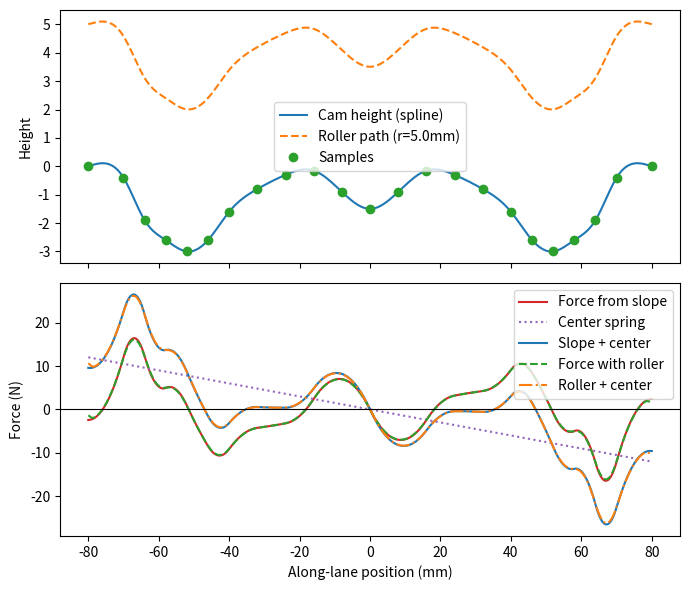

This figure's Python source:
import numpy as np
import matplotlib.pyplot as plt
from scipy.interpolate import CubicSpline

# Lane cam definition: along-lane positions (mm) and cam heights (mm).
# Updated fork cam: deeper pockets, steeper ramps, modest neutral. Tuned so total force crosses zero near pockets.
x_samples = np.array([ -80, -70, -64, -58, -52, -46, -40, -32, -24, -16, -8, 0, 8, 16, 24, 32, 40, 46, 52, 58, 64, 70, 80 ], dtype=float)
h_samples = np.array([
    0.0,  -0.4, -1.9, -2.6, -3.0, -2.6, -1.6,   # left pocket & ramps
    -0.8, -0.3, -0.15,                          # into neutral
    -0.9,  -1.5,                                # neutral pocket
    -0.9, -0.15, -0.3, -0.8,                    # out of neutral
    -1.6, -2.6, -3.0, -2.6, -1.9, -0.4, 0.0     # right pocket & ramps
], dtype=float)

# Fit a C1 spline (natural end conditions → zero curvature at ends; clamped can be used instead)
spline = CubicSpline(x_samples, h_samples, bc_type="natural")

# Evaluate on a dense grid
x = np.linspace(x_samples[0], x_samples[-1], 400)
h = spline(x)
dh_dx = spline(x, 1)  # first derivative (slope)

# Map slope to force: F = -spring_scale * dh/dx
spring_scale = 60.0  # N per unit height (detent stiffness)
force = -spring_scale * dh_dx

# Add a centering spring (pull to 0) to mimic fork return springs.
centering_k = 0.15  # N/mm
force_center = -centering_k * x
force_total = force + force_center

# Optional roller/ball follower: offset profile upward by radius and optionally smooth to mimic rounded contact
roller_radius = 5.0  # mm
smooth_sigma = 0.8   # mm (set to 0 to disable smoothing)

h_roller = h + roller_radius
if smooth_sigma > 0.0:
    from scipy.ndimage import gaussian_filter1d
    h_roller = gaussian_filter1d(h_roller, sigma=smooth_sigma / (x[1] - x[0]), mode="nearest")
dh_dx_roller = np.gradient(h_roller, x)
force_roller = -spring_scale * dh_dx_roller
force_total_roller = force_roller + force_center

# Plot elevation and force
fig, axes = plt.subplots(2, 1, sharex=True, figsize=(7, 6))
axes[0].plot(x, h, label="Cam height (spline)")
axes[0].plot(x, h_roller, "--", label=f"Roller path (r={roller_radius}mm)")
axes[0].plot(x_samples, h_samples, "o", label="Samples")
axes[0].set_ylabel("Height")
axes[0].legend()

axes[1].plot(x, force, color="tab:red", label="Force from slope")
axes[1].plot(x, force_center, color="tab:purple", linestyle=":", label="Center spring")
axes[1].plot(x, force_total, color="tab:blue", label="Slope + center")
axes[1].plot(x, force_roller, color="tab:green", linestyle="--", label="Force with roller")
axes[1].plot(x, force_total_roller, color="tab:orange", linestyle="-.", label="Roller + center")
axes[1].axhline(0, color="k", linewidth=0.8)
axes[1].set_xlabel("Along-lane position (mm)")
axes[1].set_ylabel("Force (N)")
axes[1].legend()

plt.tight_layout()
plt.show()
